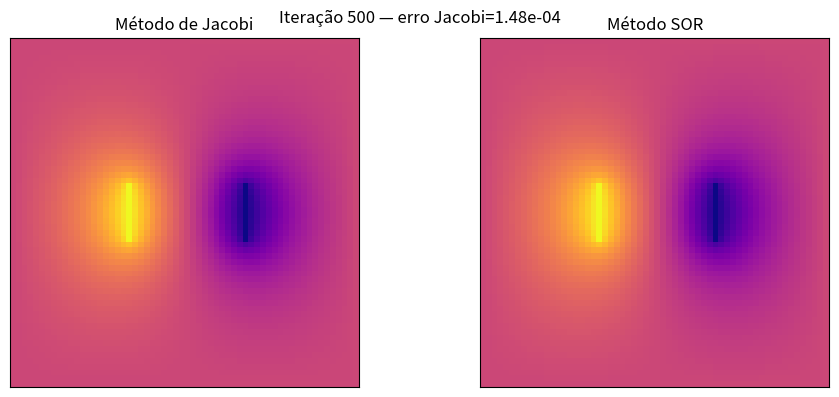

Python code for this plot:
import numpy as np
import matplotlib.pyplot as plt

# ===============================
# CONFIGURAÇÕES DO PROBLEMA
# ===============================
L = 60              # tamanho da grade
tol = 1e-6          # tolerância para convergência
omega = 1.9         # fator de relaxação SOR
max_iter = 500    # máximo de iterações
update_plot = 1    # atualiza a cada X iterações

# ===============================
# CONDIÇÕES DE CONTORNO (CAPACITOR)
# ===============================
def inicializar(L):
    V = np.zeros((L, L))
    y1, y2 = L // 3, 2 * L // 3
    xmid = L // 2
    h = 5  # metade da altura da placa
    V[xmid - h:xmid + h, y1] = 1.0   # placa +1
    V[xmid - h:xmid + h, y2] = -1.0  # placa -1
    return V, y1, y2, xmid, h

# ===============================
# CONFIGURAÇÃO INICIAL
# ===============================
V_jacobi, y1, y2, xmid, h = inicializar(L)
V_sor = V_jacobi.copy()

# ===============================
# CONFIGURAÇÃO DO PLOT
# ===============================
plt.ion()
fig, axes = plt.subplots(1, 2, figsize=(10, 4))
im_j = axes[0].imshow(V_jacobi, cmap='plasma', origin='lower', vmin=-1, vmax=1)
im_s = axes[1].imshow(V_sor, cmap='plasma', origin='lower', vmin=-1, vmax=1)
axes[0].set_title("Método de Jacobi")
axes[1].set_title("Método SOR")
for ax in axes:
    ax.set_xticks([]); ax.set_yticks([])

plt.tight_layout()

# ===============================
# ITERAÇÃO E ATUALIZAÇÃO EM TEMPO REAL
# ===============================
for it in range(1, max_iter + 1):

    # Jacobi: usa cópia anterior
    V_old = V_jacobi.copy()
    V_jacobi[1:-1, 1:-1] = 0.25 * (
        V_old[2:, 1:-1] + V_old[:-2, 1:-1] + V_old[1:-1, 2:] + V_old[1:-1, :-2]
    )
    # reaplica as placas
    V_jacobi[xmid - h:xmid + h, y1] = 1.0
    V_jacobi[xmid - h:xmid + h, y2] = -1.0

    # SOR: atualiza in-place
    for i in range(1, L - 1):
        for j in range(1, L - 1):
            if (j == y1 or j == y2) and (xmid - h <= i < xmid + h):
                continue
            oldV = V_sor[i, j]
            V_sor[i, j] = (1 - omega) * oldV + omega * 0.25 * (
                V_sor[i + 1, j] + V_sor[i - 1, j] + V_sor[i, j + 1] + V_sor[i, j - 1]
            )

    # Reaplica as placas
    V_sor[xmid - h:xmid + h, y1] = 1.0
    V_sor[xmid - h:xmid + h, y2] = -1.0

    # Erros
    err_j = np.max(np.abs(V_jacobi - V_old))
    if it % update_plot == 0:
        im_j.set_data(V_jacobi)
        im_s.set_data(V_sor)
        fig.suptitle(f"Iteração {it} — erro Jacobi={err_j:.2e}")
        plt.pause(0.001)

    if err_j < tol:
        break

plt.ioff()
plt.show()
print(f"Convergência atingida em {it} iterações (erro < {tol})")
